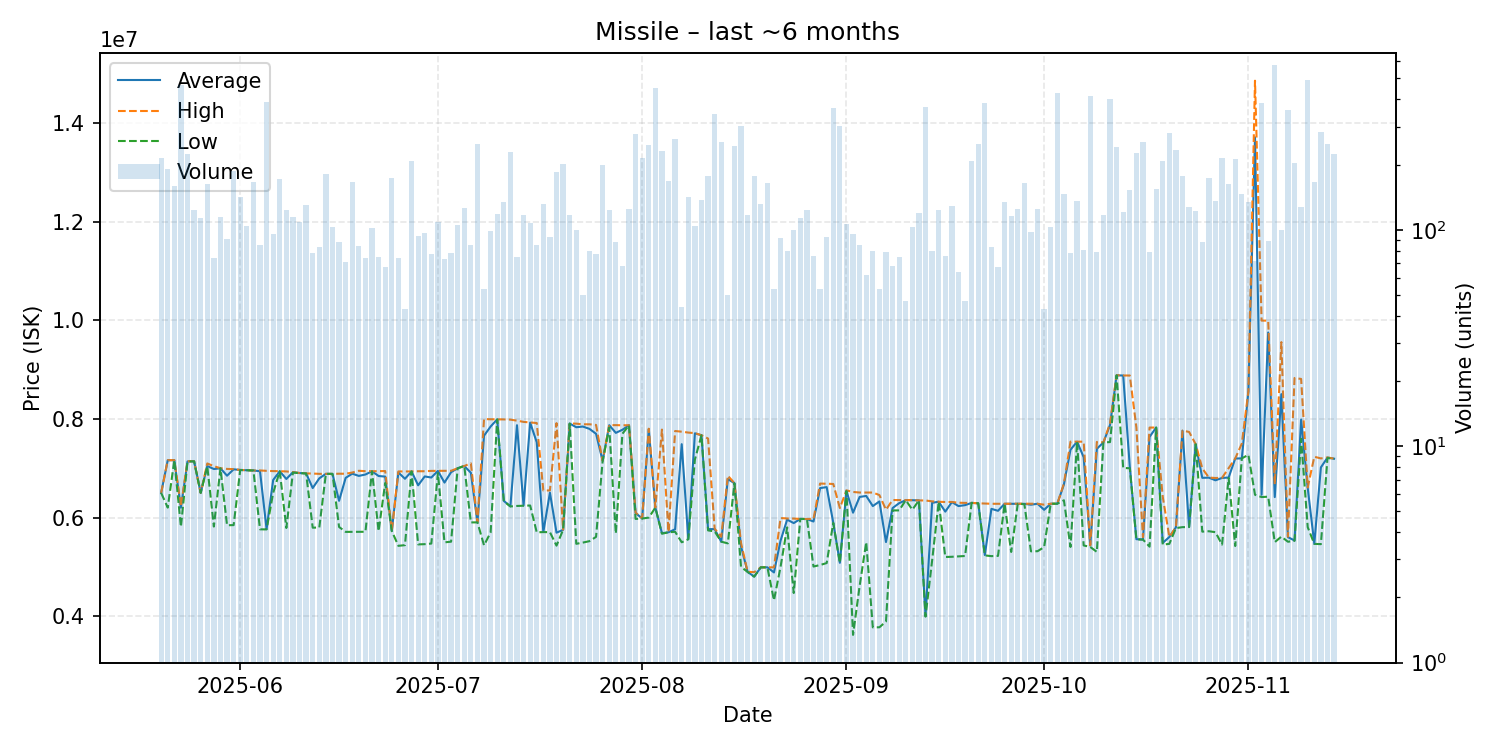

Source data for this figure (header and first rows):
date, average, highest, lowest, order_count, volume
2025-05-20, 6500000, 6500000, 6500000, 47, 214
2025-05-21, 7161000, 7163000, 6201000, 48, 191
2025-05-22, 7164000, 7164000, 7164000, 41, 159
2025-05-23, 6200000, 6227000, 5811000, 66, 465
2025-05-24, 7138000, 7142000, 7137000, 69, 224
2025-05-25, 7140000, 7141000, 7140000, 77, 123
2025-05-26, 6500000, 6500000, 6500000, 48, 113
2025-05-27, 7044000, 7097000, 7042000, 70, 163
2025-05-28, 6984095, 7041000, 5817000, 59, 74
2025-05-29, 6999000, 7000000, 6998000, 57, 114
2025-05-30, 6848626, 6986000, 5844000, 61, 91
2025-05-31, 6978000, 6982000, 5846000, 79, 187
2025-06-01, 6965000, 6966000, 6964000, 73, 142
2025-06-02, 6960000, 6960000, 6960000, 47, 104
2025-06-03, 6954000, 6954000, 6954000, 58, 167
2025-06-04, 6939776, 6955000, 5761000, 48, 85
2025-06-05, 5766000, 6947000, 5759000, 97, 388
2025-06-06, 6761354, 6942000, 6500000, 72, 96
2025-06-07, 6939000, 6940000, 6939000, 77, 171
2025-06-08, 6782000, 6935000, 5788000, 58, 124
2025-06-09, 6919000, 6922000, 6912000, 59, 114
2025-06-10, 6902000, 6903000, 6900000, 60, 109
2025-06-11, 6895000, 6895000, 6895000, 41, 130
2025-06-12, 6598128, 6892000, 5794000, 42, 78
2025-06-13, 6794964, 6886000, 5798000, 56, 83
2025-06-14, 6886000, 6886000, 6886000, 78, 181
2025-06-15, 6885000, 6885000, 6885000, 57, 103
2025-06-16, 6339114, 6889000, 5809000, 42, 88
2025-06-17, 6804352, 6888000, 5709000, 48, 71
2025-06-18, 6889000, 6913000, 5710000, 56, 167
2025-06-19, 6844571, 6948000, 5709000, 46, 84
2025-06-20, 6872635, 6940000, 5711000, 45, 74
2025-06-21, 6938000, 6939000, 6938000, 49, 102
2025-06-22, 6842253, 6940000, 5724000, 53, 75
2025-06-23, 6830552, 6943000, 6700000, 48, 67
2025-06-24, 5729000, 5731000, 5727000, 51, 174
2025-06-25, 6914365, 6935000, 5426000, 38, 74
2025-06-26, 6786163, 6934000, 5440000, 42, 43
2025-06-27, 6935000, 6935000, 6935000, 50, 207
2025-06-28, 6653702, 6939000, 5455000, 51, 94
2025-06-29, 6833361, 6939000, 5460000, 34, 97
2025-06-30, 6811649, 6946000, 5472000, 52, 77
2025-07-01, 6946000, 6947000, 6900000, 47, 109
2025-07-02, 6708863, 6948000, 5497000, 37, 73
2025-07-03, 6919628, 6948000, 5510000, 44, 78
2025-07-04, 7000000, 7000000, 6999000, 48, 105
2025-07-05, 7045000, 7045000, 7045000, 57, 126
2025-07-06, 6908235, 7100000, 5901000, 49, 85
2025-07-07, 5903000, 5905000, 5902000, 51, 249
2025-07-08, 7660094, 7998000, 5436000, 30, 53
2025-07-09, 7846010, 7993000, 5698000, 33, 99
2025-07-10, 7992000, 7992500, 7989000, 42, 118
2025-07-11, 6338000, 7990000, 6333000, 43, 135
2025-07-12, 6226000, 7986000, 6225000, 61, 229
2025-07-13, 7872480, 7965000, 6235000, 42, 75
2025-07-14, 6244000, 7940000, 6240000, 45, 117
2025-07-15, 7925000, 7929000, 6244000, 54, 108
2025-07-16, 7526471, 7917000, 5700000, 40, 85
2025-07-17, 5705000, 6548000, 5705000, 35, 132
2025-07-18, 6504097, 6549500, 5703000, 51, 93
... 119 more rows
